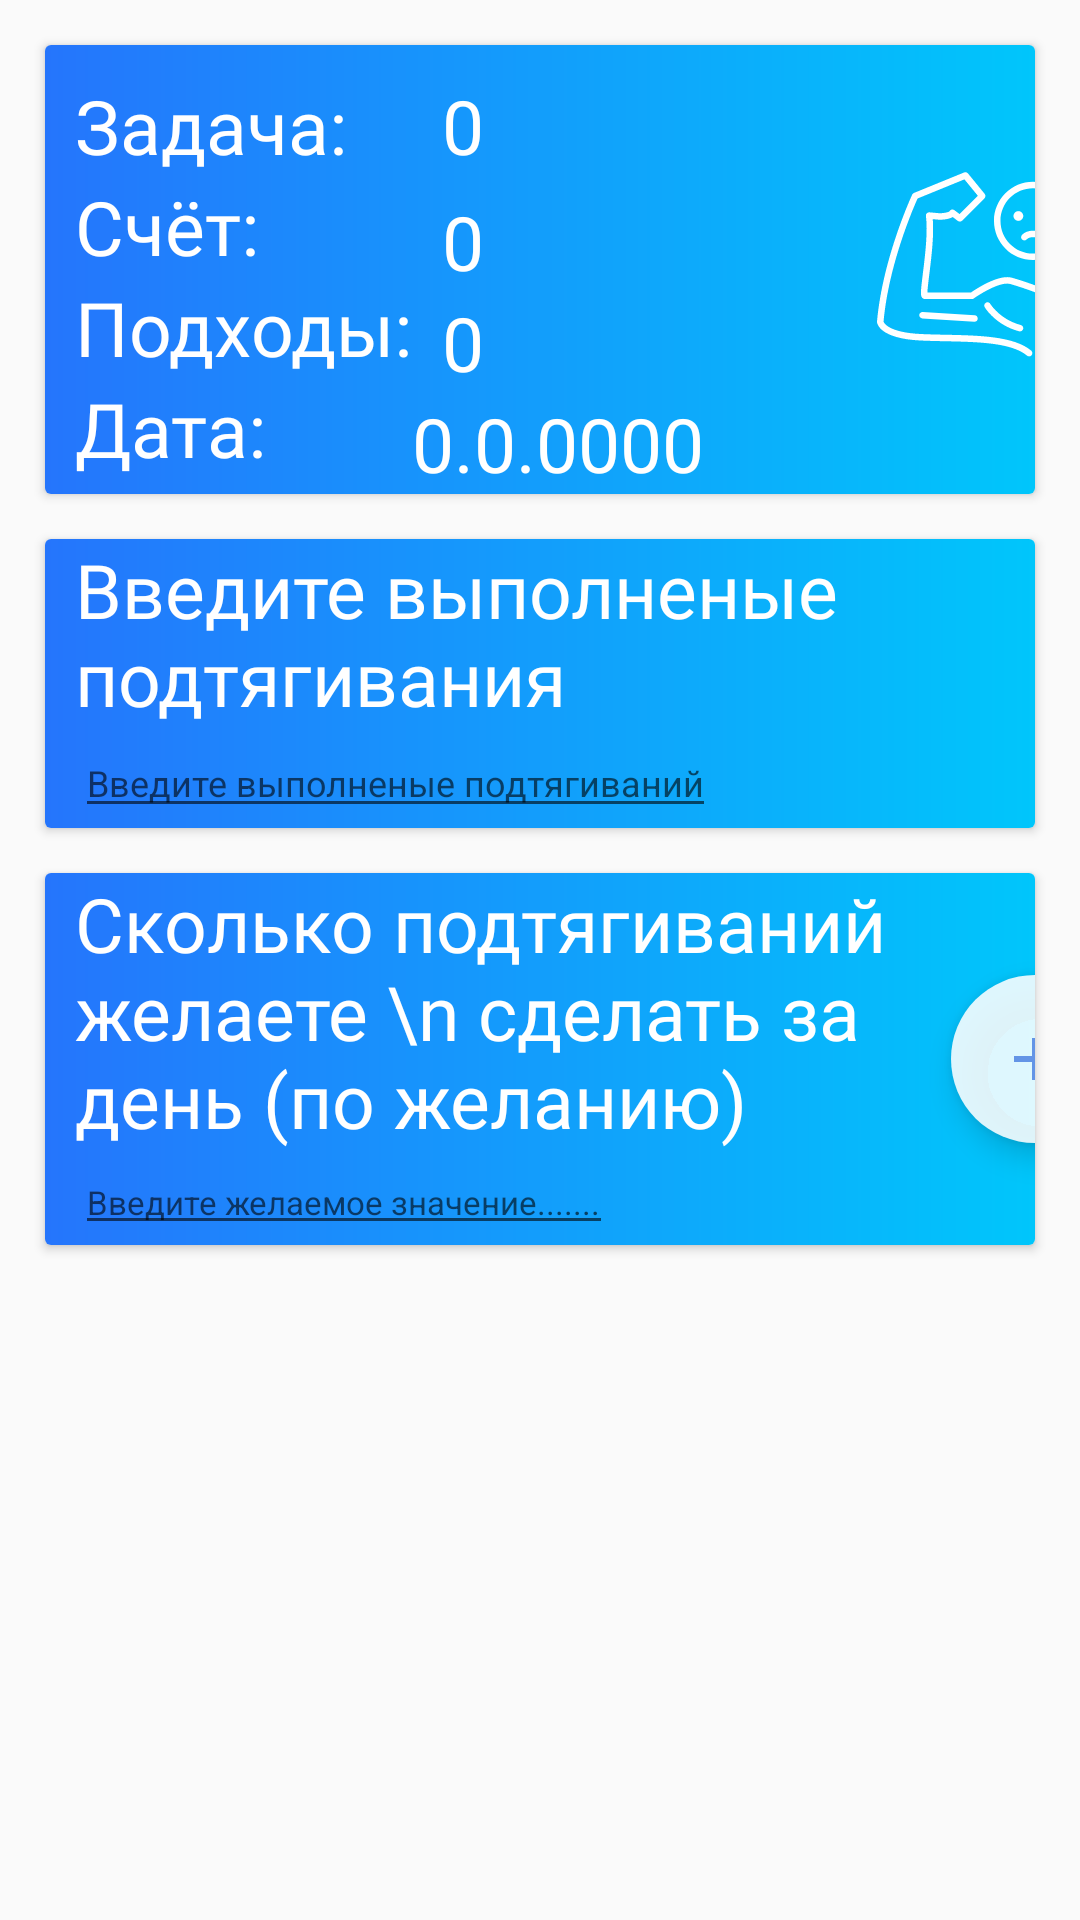

Android layout source for this screen:
<!-- AndroidManifest.xml: application theme AppTheme -->
<!-- res/layout/fragment_weigth.xml -->
<?xml version="1.0" encoding="utf-8"?>
<androidx.constraintlayout.widget.ConstraintLayout
    xmlns:android="http://schemas.android.com/apk/res/android"
    xmlns:tools="http://schemas.android.com/tools"
    android:layout_width="match_parent"
    android:layout_height="match_parent"
    xmlns:app="http://schemas.android.com/apk/res-auto"
    tools:context=".Fragment.FragmentWeight">

    <androidx.cardview.widget.CardView
        android:id="@+id/materialCardViewPullUps"
        android:layout_width="match_parent"
        android:layout_height="wrap_content"
        android:layout_margin="15dp"
        app:layout_constraintEnd_toEndOf="parent"
        app:layout_constraintStart_toStartOf="parent"
        app:layout_constraintTop_toTopOf="parent">

        <androidx.constraintlayout.widget.ConstraintLayout
            android:background="@drawable/bg_in_card_view"
            android:layout_width="match_parent"
            android:layout_height="wrap_content">

            <LinearLayout
                android:id="@+id/linearLayoutPullUps1"
                android:layout_width="wrap_content"
                android:layout_height="wrap_content"
                android:layout_marginStart="10dp"
                android:orientation="vertical"
                app:layout_constraintBottom_toBottomOf="parent"
                app:layout_constraintStart_toStartOf="parent"
                app:layout_constraintTop_toTopOf="parent">

                <TextView
                    android:textColor="#ffff"
                    android:id="@+id/tvTaskPullUps"
                    android:layout_width="wrap_content"
                    android:layout_height="wrap_content"
                    android:fontFamily="@font/font_new"
                    android:paddingTop="10dp"
                    android:text="Задача:"
                    android:textSize="25dp" />

                <TextView
                    android:id="@+id/tvLoopPullUps"
                    android:layout_width="wrap_content"
                    android:layout_height="wrap_content"
                    android:fontFamily="@font/font_new"
                    android:text="Счёт:"
                    android:textColor="#ffff"
                    android:textSize="25dp" />

                <TextView
                    android:id="@+id/PodhodPullUps"
                    android:layout_width="wrap_content"
                    android:layout_height="wrap_content"
                    android:textColor="#ffff"
                    android:fontFamily="@font/font_new"
                    android:text="Подходы:"
                    android:textSize="25dp"
                    app:layout_constraintBottom_toTopOf="@+id/dataTv"
                    app:layout_constraintStart_toStartOf="parent" />

                <TextView
                    android:id="@+id/dataTvPullUps"
                    android:layout_width="wrap_content"
                    android:layout_height="wrap_content"
                    android:textColor="#ffff"
                    android:fontFamily="@font/font_new"
                    android:paddingBottom="5dp"
                    android:text="Дата:"
                    android:textSize="25dp"
                    app:layout_constraintBottom_toBottomOf="parent"
                    app:layout_constraintHorizontal_bias="0.136"
                    app:layout_constraintStart_toStartOf="parent" />

            </LinearLayout>

            <LinearLayout
                android:id="@+id/linearLayoutPullUps2"
                android:layout_width="wrap_content"
                android:layout_height="wrap_content"
                android:orientation="vertical"
                app:layout_constraintBottom_toBottomOf="parent"
                app:layout_constraintStart_toEndOf="@+id/linearLayoutPullUps1"
                app:layout_constraintTop_toTopOf="parent">

                <TextView
                    android:id="@+id/tvTaskIntPullUps"
                    android:layout_width="wrap_content"
                    android:layout_height="wrap_content"
                    android:fontFamily="@font/font_new"
                    android:paddingStart="10dp"
                    android:paddingTop="10dp"
                    android:text="0"
                    android:textColor="#ffff"
                    android:textSize="25dp" />

                <TextView
                    android:id="@+id/tvPlusLoopPullUps"
                    android:layout_width="wrap_content"
                    android:layout_height="wrap_content"
                    android:layout_marginTop="5dp"
                    android:fontFamily="@font/font_new"
                    android:paddingStart="10dp"
                    android:textColor="#ffff"
                    android:text="0"
                    android:textSize="25dp"
                    app:layout_constraintTop_toTopOf="parent" />

                <TextView
                    android:id="@+id/tvPullUpsCount"
                    android:layout_width="wrap_content"
                    android:layout_height="wrap_content"
                    android:fontFamily="@font/font_new"
                    android:paddingStart="10dp"
                    android:textColor="#ffff"
                    android:text="0"
                    android:textSize="25dp" />

                <TextView
                    android:id="@+id/dataTValuePullUps"
                    android:layout_width="wrap_content"
                    android:layout_height="wrap_content"
                    android:fontFamily="@font/font_new"
                    android:text="0.0.0000"
                    android:textColor="#ffff"
                    android:textSize="25dp" />

            </LinearLayout>

            <ImageView
                android:id="@+id/pull_ups_image_weak"
                android:layout_width="wrap_content"
                android:layout_height="wrap_content"
                android:src="@drawable/ic_weak"
                android:layout_marginStart="70dp"
                app:layout_constraintBottom_toBottomOf="parent"
                app:layout_constraintEnd_toEndOf="parent"
                app:layout_constraintStart_toEndOf="@+id/linearLayoutPullUps2"
                app:layout_constraintTop_toTopOf="parent" />

        </androidx.constraintlayout.widget.ConstraintLayout>

    </androidx.cardview.widget.CardView>

    <androidx.cardview.widget.CardView
        android:id="@+id/materialCardViewPullUps2"
        android:layout_width="match_parent"
        android:layout_height="wrap_content"
        android:layout_margin="15dp"
        app:layout_constraintEnd_toEndOf="parent"
        app:layout_constraintStart_toStartOf="parent"
        app:layout_constraintTop_toBottomOf="@+id/materialCardViewPullUps">

        <androidx.constraintlayout.widget.ConstraintLayout
            android:layout_width="match_parent"
            android:background="@drawable/bg_in_card_view"
            android:layout_height="match_parent">

            <LinearLayout
                android:id="@+id/linearLayoutPullUps3"
                android:layout_width="wrap_content"
                android:layout_height="wrap_content"
                android:layout_marginStart="10dp"
                android:orientation="vertical"
                app:layout_constraintBottom_toBottomOf="parent"
                app:layout_constraintStart_toStartOf="parent"
                app:layout_constraintTop_toTopOf="parent">

                <com.google.android.material.textview.MaterialTextView
                    android:layout_width="wrap_content"
                    android:layout_height="wrap_content"
                    android:textColor="#ffff"
                    android:fontFamily="@font/font_new"
                    android:text="Введите выполненые подтягивания"
                    android:textSize="25dp" />

                <com.google.android.material.textfield.TextInputEditText
                    android:id="@+id/ed_loopPullUps"
                    android:layout_width="wrap_content"
                    android:layout_height="wrap_content"
                    android:hint="Введите выполненые подтягиваний"
                    android:textSize="12dp" />

            </LinearLayout>

            <com.google.android.material.floatingactionbutton.FloatingActionButton
                android:id="@+id/testBtnPullUps"
                android:layout_width="wrap_content"
                android:layout_height="wrap_content"
                android:backgroundTint="#DEFFFFFF"
                android:src="@drawable/ic_check"
                app:borderWidth="0dp"
                app:elevation="6dp"
                app:layout_constraintBottom_toBottomOf="parent"
                app:layout_constraintEnd_toEndOf="parent"
                app:layout_constraintStart_toEndOf="@+id/linearLayoutPullUps3"
                app:layout_constraintTop_toTopOf="parent" />

        </androidx.constraintlayout.widget.ConstraintLayout>

    </androidx.cardview.widget.CardView>

    <androidx.cardview.widget.CardView
        android:id="@+id/materialCardViewPullUps3"
        android:layout_width="match_parent"
        android:layout_height="wrap_content"
        app:layout_constraintEnd_toEndOf="parent"
        app:layout_constraintStart_toStartOf="parent"
        android:layout_margin="15dp"
        app:layout_constraintTop_toBottomOf="@+id/materialCardViewPullUps2">

        <androidx.constraintlayout.widget.ConstraintLayout
            android:layout_width="match_parent"
            android:background="@drawable/bg_in_card_view"
            android:layout_height="wrap_content"
            android:paddingStart="10dp">

            <LinearLayout
                android:id="@+id/linearLayoutPullUps4"
                android:layout_width="wrap_content"
                android:layout_height="wrap_content"
                android:orientation="vertical"
                app:layout_constraintBottom_toBottomOf="parent"
                app:layout_constraintStart_toStartOf="parent"
                app:layout_constraintTop_toTopOf="parent">

                <TextView
                    android:layout_width="wrap_content"
                    android:layout_height="wrap_content"
                    android:textColor="#ffff"
                    android:fontFamily="@font/font_new"
                    android:text="Сколько подтягиваний желаете \n cделать за день (по желанию)"
                    android:textSize="25dp" />

                <com.google.android.material.textfield.TextInputEditText
                    android:id="@+id/edYouTaskPullUps"
                    android:layout_width="wrap_content"
                    android:layout_height="wrap_content"
                    android:hint="Введите желаемое значение......."
                    android:textSize="11dp" />

            </LinearLayout>

            <com.google.android.material.floatingactionbutton.FloatingActionButton
                android:id="@+id/btnAddTaskPullUps"
                android:layout_width="wrap_content"
                android:layout_height="wrap_content"
                android:backgroundTint="#DEFFFFFF"
                android:src="@drawable/ic_add"
                app:borderWidth="0dp"
                app:elevation="6dp"
                app:layout_constraintBottom_toBottomOf="parent"
                app:layout_constraintEnd_toEndOf="parent"
                app:layout_constraintStart_toEndOf="@+id/linearLayoutPullUps4"
                app:layout_constraintTop_toTopOf="parent" />

        </androidx.constraintlayout.widget.ConstraintLayout>

    </androidx.cardview.widget.CardView>

</androidx.constraintlayout.widget.ConstraintLayout>
<!-- resources referenced by this layout -->
<resources>
  <!-- drawable bg_in_card_view (drawable) -->
  <?xml version="1.0" encoding="utf-8"?>
  <shape xmlns:android="http://schemas.android.com/apk/res/android">
      <gradient android:startColor="#00c6fb" android:endColor="#2575fc" android:type="linear"  android:angle="180"/>
  </shape>
  <!-- drawable ic_add (drawable) -->
  <vector xmlns:android="http://schemas.android.com/apk/res/android"
          android:width="24dp"
          android:height="24dp"
          android:viewportWidth="24.0"
          android:viewportHeight="24.0">
      <path
          android:fillColor="#6394E6"
          android:pathData="M19,13h-6v6h-2v-6H5v-2h6V5h2v6h6v2z"/>
  </vector>
  <!-- drawable ic_check (drawable) -->
  <vector xmlns:android="http://schemas.android.com/apk/res/android"
          android:width="50dp"
          android:height="50dp"
          android:viewportWidth="24.0"
          android:viewportHeight="24.0">
      <path
          android:fillColor="#6394E6"
          android:pathData="M9,16.17L4.83,12l-1.42,1.41L9,19 21,7l-1.41,-1.41z"/>
  </vector>
  <!-- drawable ic_weak: vector/xml drawable (drawable, 4934 chars, omitted) -->
  <style name="AppTheme" parent="Theme.AppCompat.Light.NoActionBar">
          
          <item name="colorPrimary">@color/colorPrimary</item>
          <item name="colorPrimaryDark">@color/md_light_blue_A700</item>
          <item name="colorAccent">@color/colorAccent</item>
          <item name="colorControlActivated">@color/md_light_blue_A700</item>
      </style>
  <color name="colorPrimary">#6200EE</color>
  <color name="md_light_blue_A700">#0091EA</color>
  <color name="colorAccent">#03DAC5</color>
</resources>
